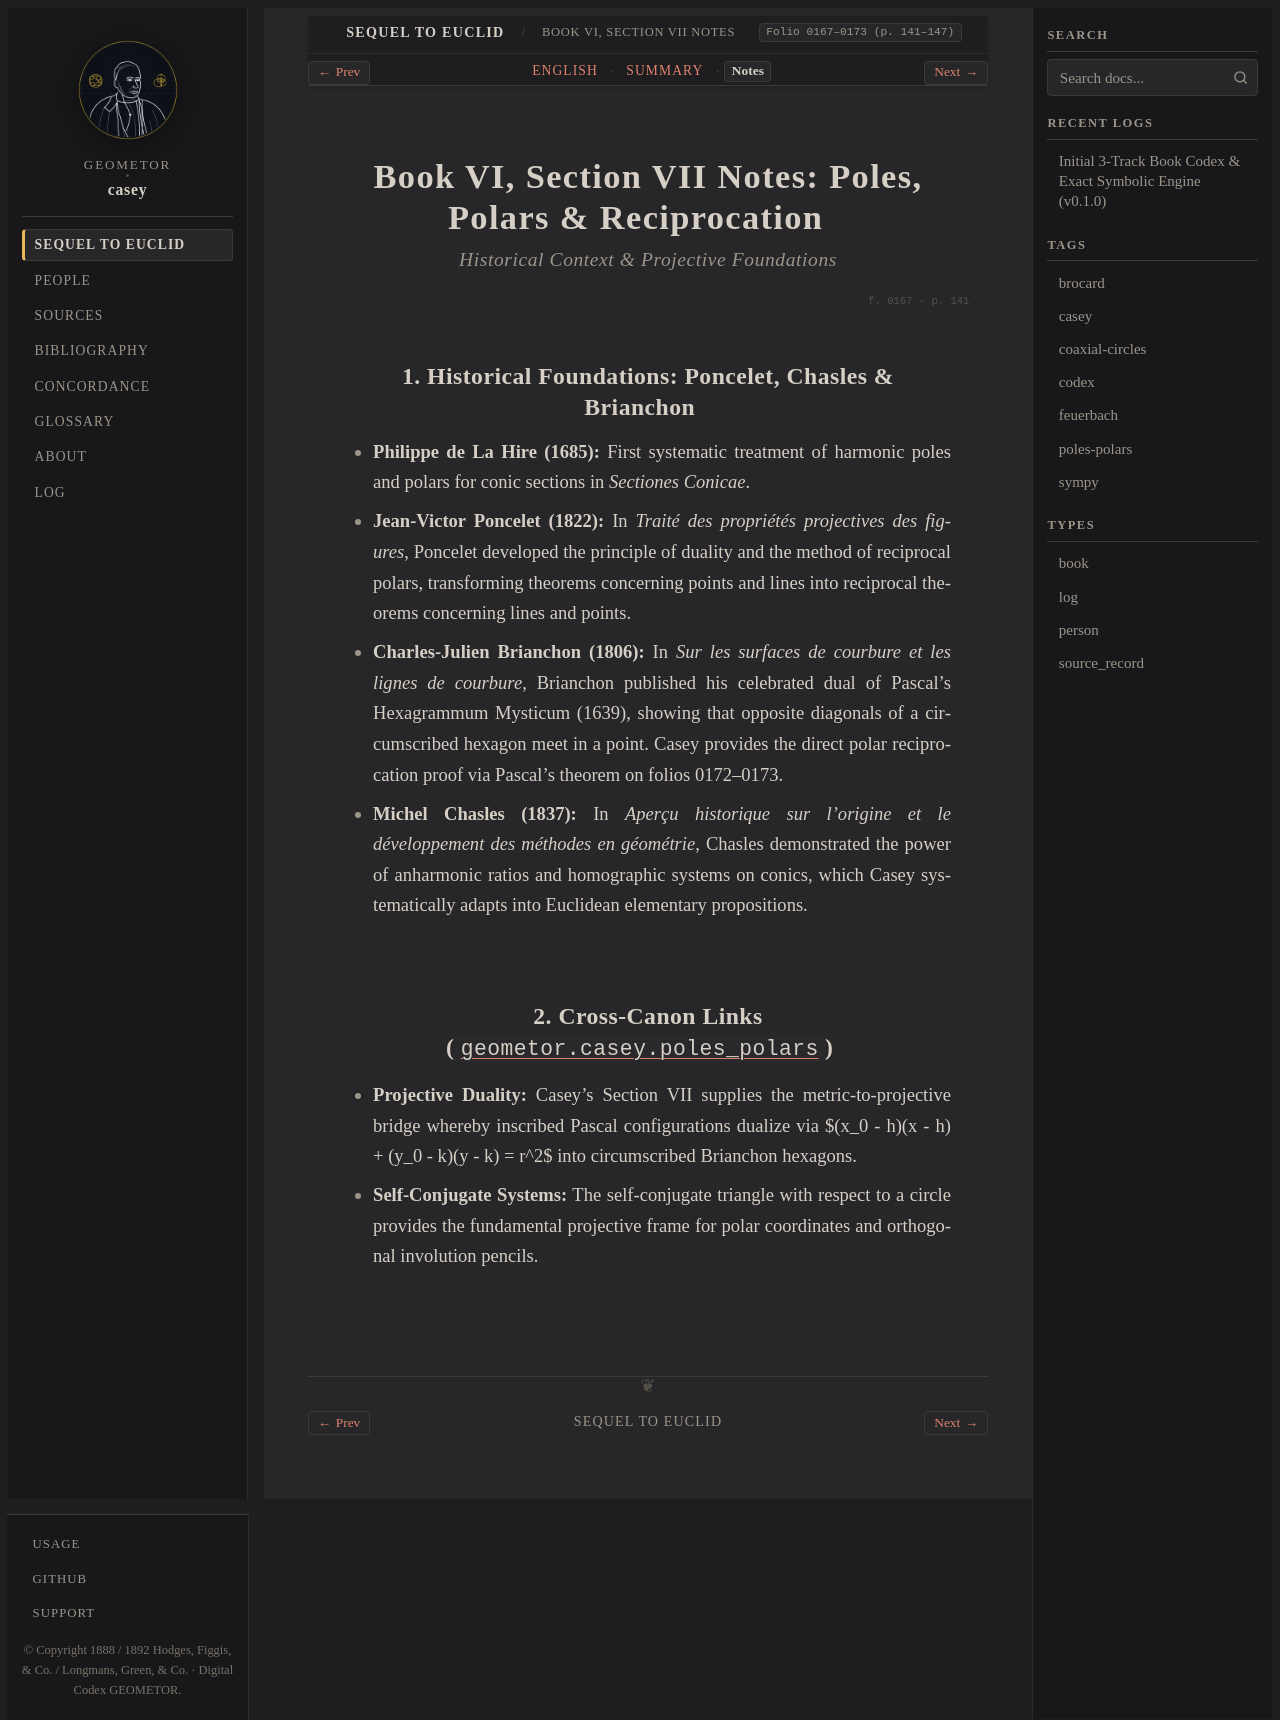

repository: geometor/casey · page: sequel_to_euclid/book_06/section_07-notes.html · generator: sphinx

:title: Book VI, Section VII Notes — Poles, Polars & Reciprocation
:layout: book
:canonical_id: Book VI, Section VII Notes
:order: 7
:folio: 0167–0173 (p. 141–147)
:tracks: English: section_07-en | Summary: section_07-summary | Notes: section_07-notes

.. _casey-book-06-sec-07-notes:
.. _unit-4-poles-polars-notes:

Book VI, Section VII Notes: Poles, Polars & Reciprocation
=========================================================

.. rubric:: Historical Context & Projective Foundations

.. folio:: 0167
   :page: 141

1. Historical Foundations: Poncelet, Chasles & Brianchon
--------------------------------------------------------

* **Philippe de La Hire (1685):** First systematic treatment of harmonic poles and polars for conic sections in *Sectiones Conicae*.
* **Jean-Victor Poncelet (1822):** In *Traité des propriétés projectives des figures*, Poncelet developed the principle of duality and the method of reciprocal polars, transforming theorems concerning points and lines into reciprocal theorems concerning lines and points.
* **Charles-Julien Brianchon (1806):** In *Sur les surfaces de courbure et les lignes de courbure*, Brianchon published his celebrated dual of Pascal's Hexagrammum Mysticum (1639), showing that opposite diagonals of a circumscribed hexagon meet in a point. Casey provides the direct polar reciprocation proof via Pascal's theorem on folios 0172–0173.
* **Michel Chasles (1837):** In *Aperçu historique sur l'origine et le développement des méthodes en géométrie*, Chasles demonstrated the power of anharmonic ratios and homographic systems on conics, which Casey systematically adapts into Euclidean elementary propositions.

2. Cross-Canon Links (:mod:`geometor.casey.poles_polars`)
---------------------------------------------------------

* **Projective Duality:** Casey's Section VII supplies the metric-to-projective bridge whereby inscribed Pascal configurations dualize via $(x_0 - h)(x - h) + (y_0 - k)(y - k) = r^2$ into circumscribed Brianchon hexagons.
* **Self-Conjugate Systems:** The self-conjugate triangle with respect to a circle provides the fundamental projective frame for polar coordinates and orthogonal involution pencils.
